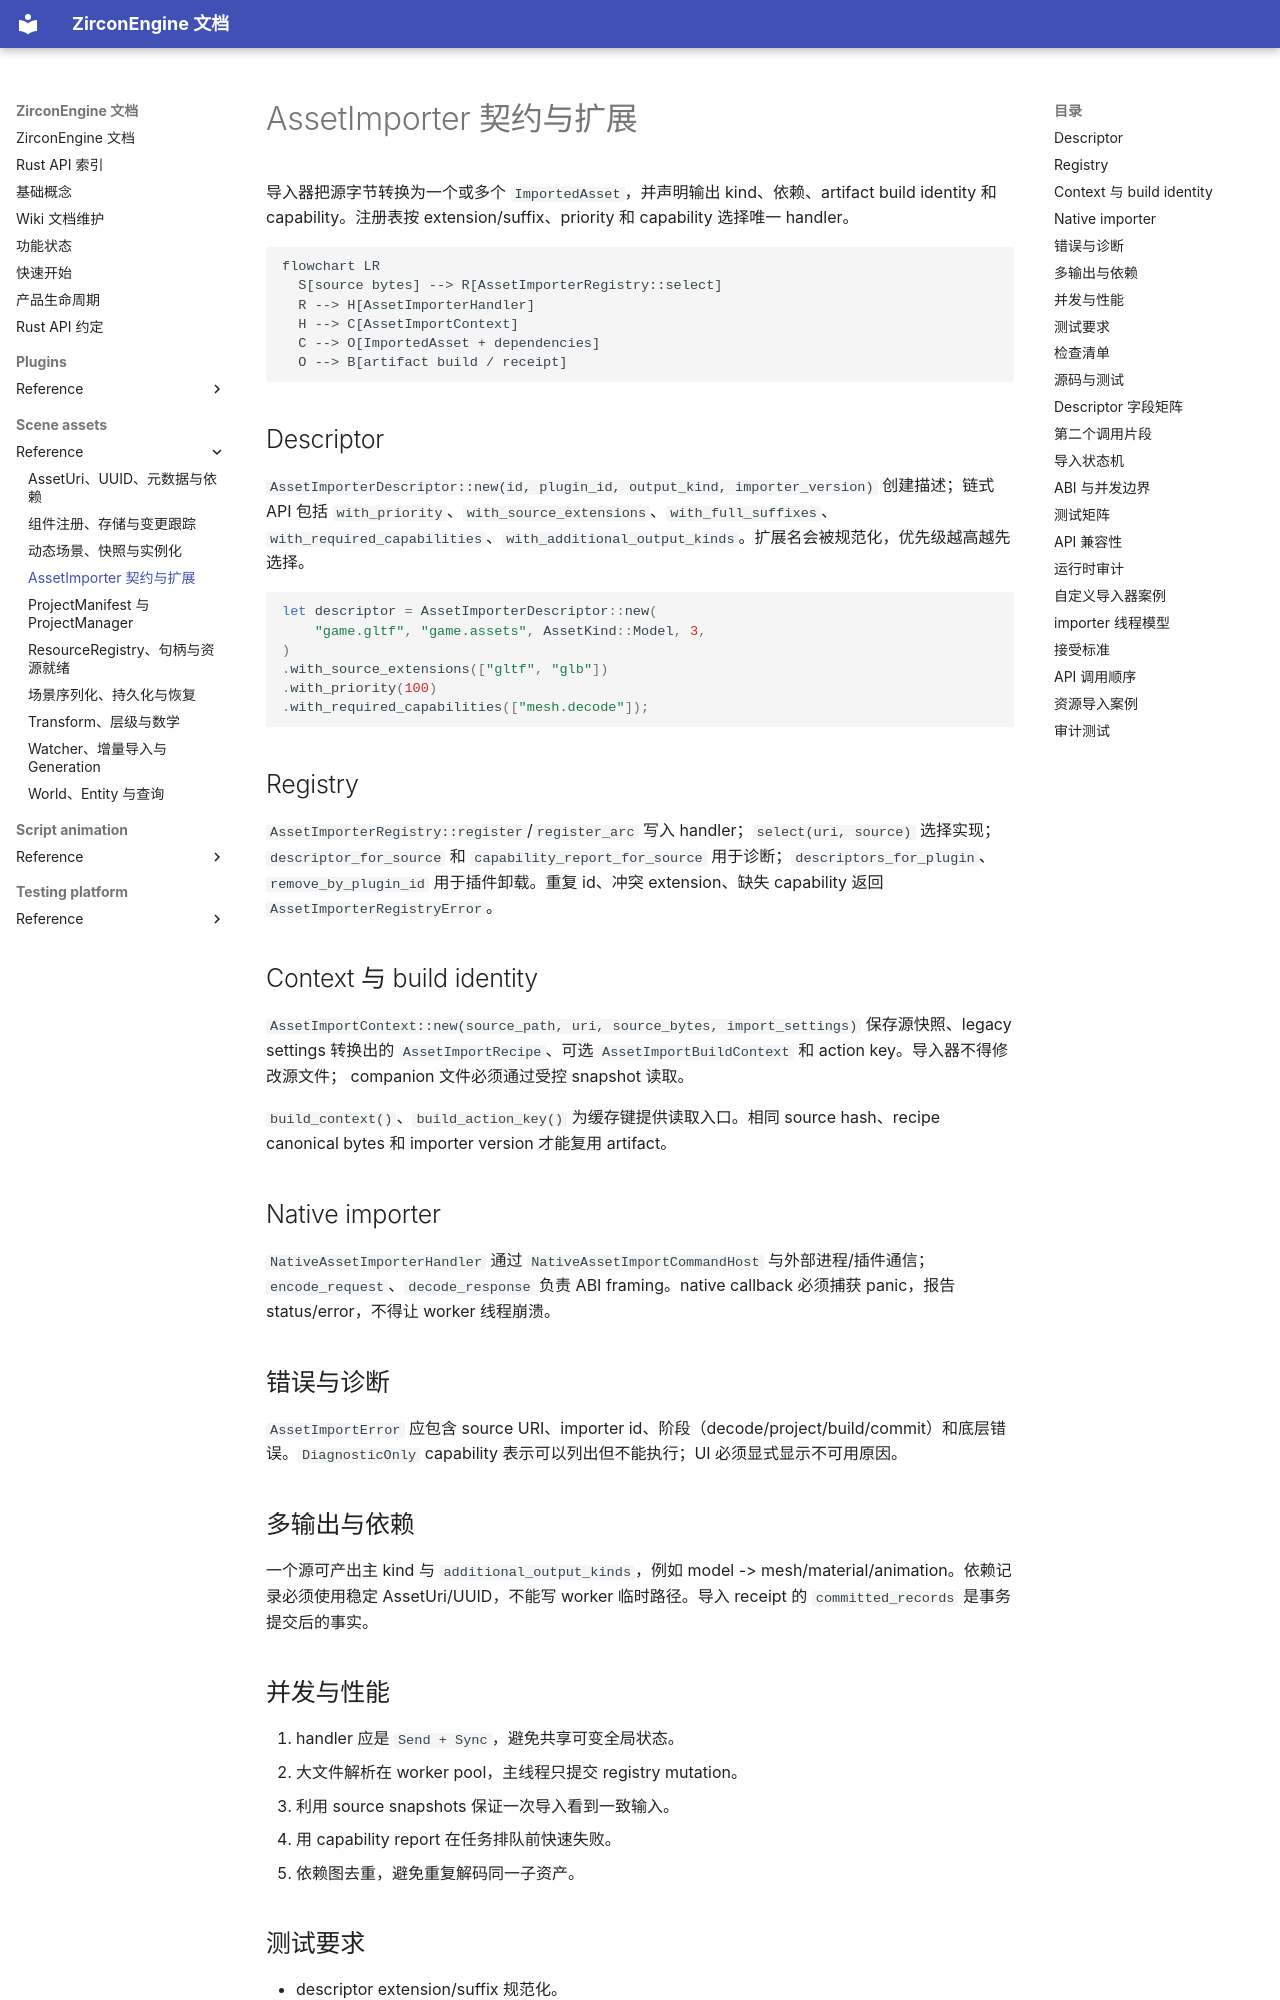

repository: He-Jiahui/ZirconEngine · page: scene-assets/reference/importer-contracts/index.html · generator: mkdocs

---
related_code:
  - zircon_runtime/src/asset/importer/contract.rs
  - zircon_runtime/src/asset/importer/registry.rs
  - zircon_runtime/src/asset/importer/error.rs
  - zircon_runtime/src/asset/importer/native.rs
  - zircon_runtime/src/asset/project/import_receipt.rs
implementation_files:
  - zircon_runtime/src/asset/importer/contract.rs
  - zircon_runtime/src/asset/importer/registry.rs
plan_sources:
  - user: 2026-09-09 资产导入器契约与插件扩展详解
tests:
  - zircon_runtime/src/asset/tests/assets/importer
  - zircon_runtime/src/asset/tests/assets/gltf_importer
doc_type: module-detail
---

# AssetImporter 契约与扩展

导入器把源字节转换为一个或多个 `ImportedAsset`，并声明输出 kind、依赖、artifact build identity 和 capability。注册表按 extension/suffix、priority 和 capability 选择唯一 handler。

```mermaid
flowchart LR
  S[source bytes] --> R[AssetImporterRegistry::select]
  R --> H[AssetImporterHandler]
  H --> C[AssetImportContext]
  C --> O[ImportedAsset + dependencies]
  O --> B[artifact build / receipt]
```

## Descriptor

`AssetImporterDescriptor::new(id, plugin_id, output_kind, importer_version)` 创建描述；链式 API 包括 `with_priority`、`with_source_extensions`、`with_full_suffixes`、`with_required_capabilities`、`with_additional_output_kinds`。扩展名会被规范化，优先级越高越先选择。

```rust
let descriptor = AssetImporterDescriptor::new(
    "game.gltf", "game.assets", AssetKind::Model, 3,
)
.with_source_extensions(["gltf", "glb"])
.with_priority(100)
.with_required_capabilities(["mesh.decode"]);
```

## Registry

`AssetImporterRegistry::register`/`register_arc` 写入 handler；`select(uri, source)` 选择实现；`descriptor_for_source` 和 `capability_report_for_source` 用于诊断；`descriptors_for_plugin`、`remove_by_plugin_id` 用于插件卸载。重复 id、冲突 extension、缺失 capability 返回 `AssetImporterRegistryError`。

## Context 与 build identity

`AssetImportContext::new(source_path, uri, source_bytes, import_settings)` 保存源快照、legacy settings 转换出的 `AssetImportRecipe`、可选 `AssetImportBuildContext` 和 action key。导入器不得修改源文件； companion 文件必须通过受控 snapshot 读取。

`build_context()`、`build_action_key()` 为缓存键提供读取入口。相同 source hash、recipe canonical bytes 和 importer version 才能复用 artifact。

## Native importer

`NativeAssetImporterHandler` 通过 `NativeAssetImportCommandHost` 与外部进程/插件通信；`encode_request`、`decode_response` 负责 ABI framing。native callback 必须捕获 panic，报告 status/error，不得让 worker 线程崩溃。
